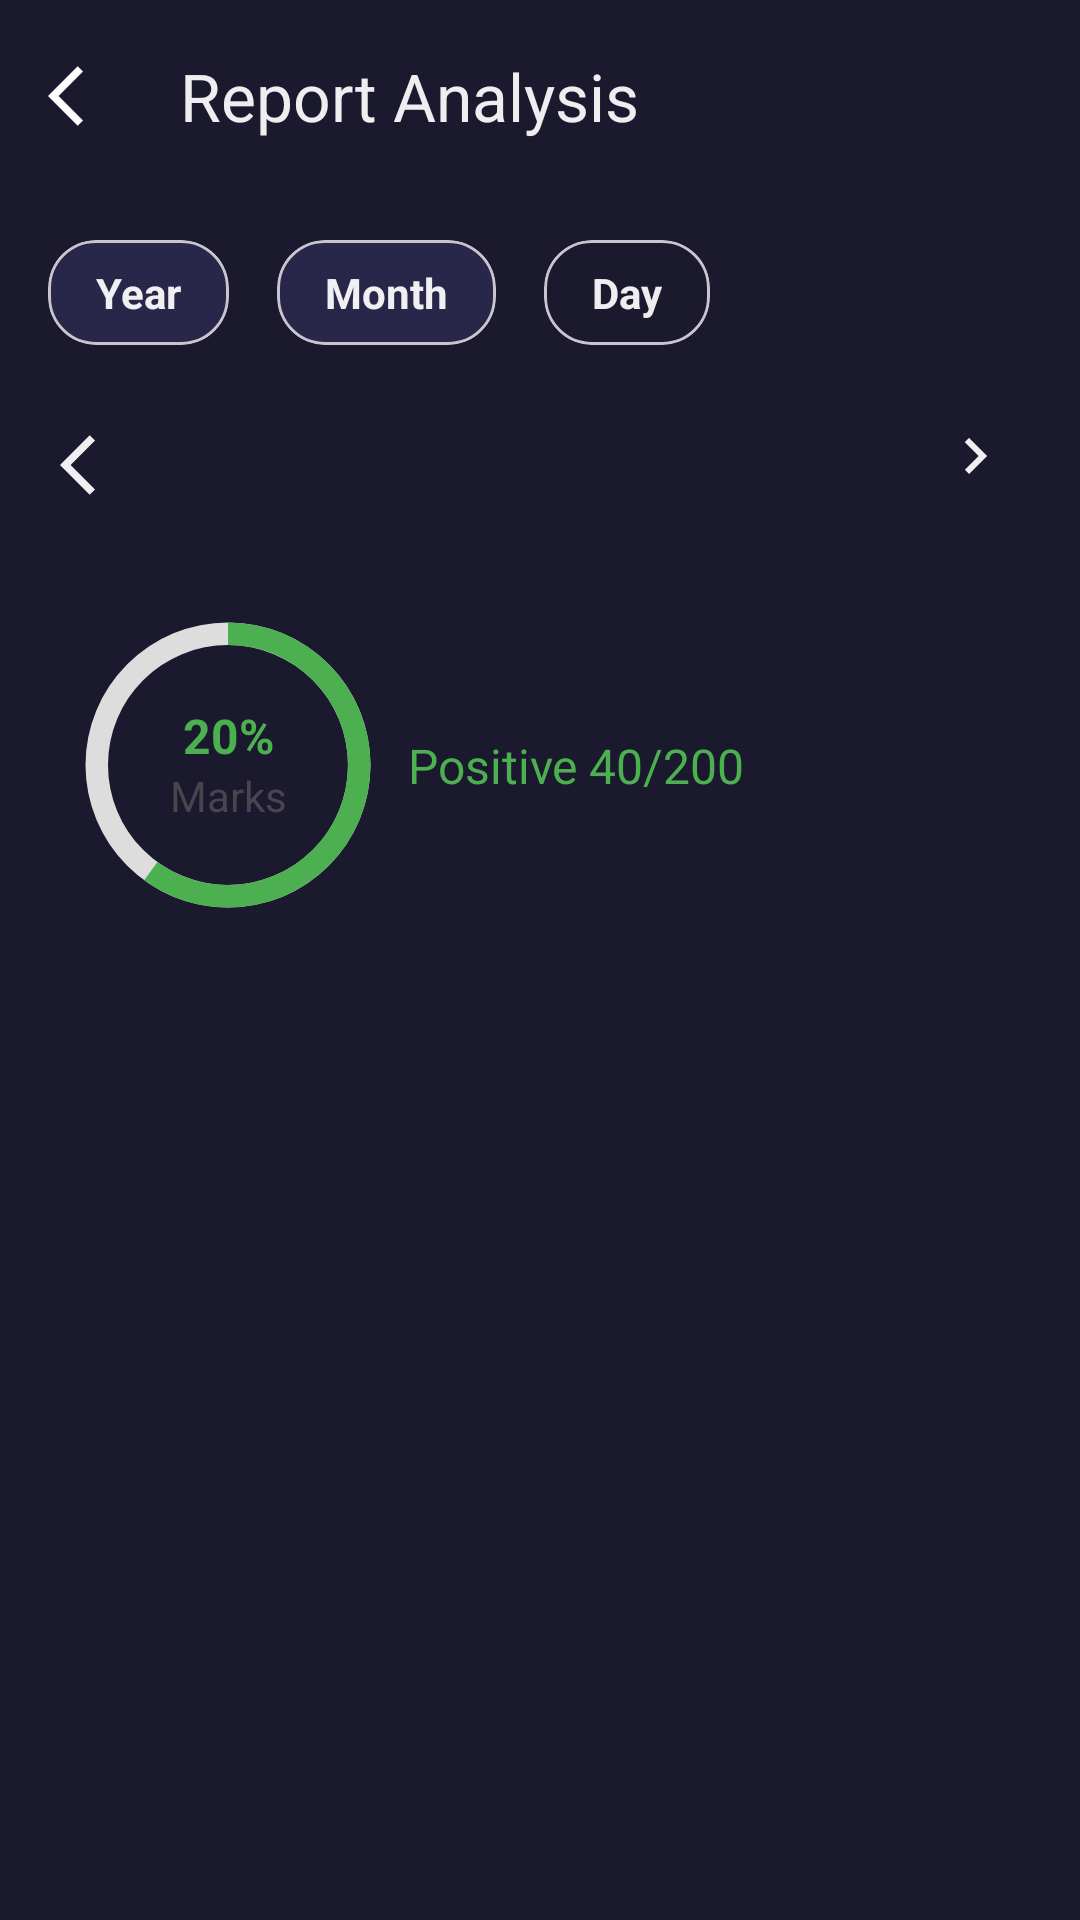

Android layout source for this screen:
<!-- AndroidManifest.xml: application theme Theme.ClassWave -->
<!-- res/layout/activity_report.xml -->
<?xml version="1.0" encoding="utf-8"?>
<androidx.constraintlayout.widget.ConstraintLayout xmlns:android="http://schemas.android.com/apk/res/android"
    xmlns:app="http://schemas.android.com/apk/res-auto"
    xmlns:tools="http://schemas.android.com/tools"
    android:layout_width="match_parent"
    android:layout_height="match_parent"
    android:background="@color/primaryColor"
    tools:context=".presentation.page.report.ClassReportActivity">

    <androidx.appcompat.widget.Toolbar
        android:id="@+id/toolbar"
        android:layout_width="match_parent"
        android:layout_height="wrap_content"
        android:background="@color/primaryColor"
        app:layout_constraintEnd_toEndOf="parent"
        app:layout_constraintStart_toStartOf="parent"
        app:layout_constraintTop_toTopOf="parent"
        app:navigationIcon="@drawable/ic_arrow_back"
        app:title="Report Analysis"
        app:titleTextColor="@color/white" />

    <androidx.core.widget.NestedScrollView
        android:layout_width="match_parent"
        android:layout_height="0dp"
        app:layout_constraintBottom_toBottomOf="parent"
        app:layout_constraintEnd_toEndOf="parent"
        app:layout_constraintStart_toStartOf="parent"
        app:layout_constraintTop_toBottomOf="@id/toolbar">

        <androidx.constraintlayout.widget.ConstraintLayout
            android:layout_width="match_parent"
            android:layout_height="match_parent"
            android:background="@color/primaryColor"
            >

            <com.google.android.material.card.MaterialCardView
                android:id="@+id/card_year_report"
                android:layout_width="wrap_content"
                android:layout_height="wrap_content"
                android:layout_margin="16dp"
                android:layout_marginHorizontal="16dp"
                android:layout_marginStart="16dp"
                android:layout_marginTop="16dp"
                android:layout_weight="2"
                app:cardCornerRadius="16dp"
                app:cardBackgroundColor="@color/secendryColor"
                app:layout_constraintBottom_toTopOf="@id/barrier_header"
                app:layout_constraintStart_toStartOf="parent"
                app:layout_constraintTop_toTopOf="parent">

                <TextView
                    android:layout_width="wrap_content"
                    android:layout_height="wrap_content"
                    android:layout_gravity="center"
                    android:paddingHorizontal="16dp"
                    android:paddingVertical="8dp"
                    android:text="Year"
                    android:textColor="@color/white"
                    android:textStyle="bold" />

            </com.google.android.material.card.MaterialCardView>

            <com.google.android.material.card.MaterialCardView
                android:id="@+id/card_month_report"
                android:layout_width="wrap_content"
                android:layout_height="wrap_content"
                android:layout_marginStart="16dp"
                android:layout_weight="2"
                app:cardCornerRadius="16dp"
                app:cardBackgroundColor="@color/secendryColor"
                app:layout_constraintBottom_toTopOf="@id/barrier_header"
                app:layout_constraintStart_toEndOf="@id/card_year_report"
                app:layout_constraintTop_toTopOf="parent">

                <TextView
                    android:layout_width="wrap_content"
                    android:layout_height="wrap_content"
                    android:layout_gravity="center"
                    android:paddingHorizontal="16dp"
                    android:paddingVertical="8dp"
                    android:text="Month"
                    android:textColor="@color/white"
                    android:textStyle="bold" />

            </com.google.android.material.card.MaterialCardView>

            <com.google.android.material.card.MaterialCardView
                android:id="@+id/card_day_report"
                android:layout_width="wrap_content"
                android:layout_height="wrap_content"
                android:layout_marginStart="16dp"
                android:layout_weight="2"
                app:cardCornerRadius="16dp"
                app:layout_constraintBottom_toTopOf="@id/barrier_header"
                app:layout_constraintStart_toEndOf="@id/card_month_report"
                app:layout_constraintTop_toTopOf="parent"
                app:cardBackgroundColor="@color/primaryColor"
                >

                <TextView
                    android:layout_width="wrap_content"
                    android:layout_height="wrap_content"
                    android:layout_gravity="center"
                    android:paddingHorizontal="16dp"
                    android:paddingVertical="8dp"
                    android:text="Day"
                    android:textColor="@color/white"
                    android:textStyle="bold" />

            </com.google.android.material.card.MaterialCardView>


            <androidx.constraintlayout.widget.Barrier
                android:id="@+id/barrier_header"
                android:layout_width="wrap_content"
                android:layout_height="wrap_content"
                app:barrierDirection="bottom"
                app:constraint_referenced_ids="card_day_report,card_month_report,card_year_report" />


            <ImageButton
                android:id="@+id/btn_prev"
                android:layout_width="32dp"
                android:layout_height="32dp"
                android:layout_marginVertical="8dp"
                android:layout_marginStart="16dp"
                android:background="@color/transparent"
                app:layout_constraintBottom_toTopOf="@id/barrier_date"
                app:layout_constraintStart_toStartOf="parent"
                app:layout_constraintTop_toBottomOf="@id/barrier_header"
                app:srcCompat="@drawable/ic_arrow_back"
                app:tint="@color/white" />

            <TextView
                android:textColor="@color/white"
                android:fontFamily="@font/jost_regular"
                android:id="@+id/text_report_date"
                android:layout_width="wrap_content"
                android:layout_height="wrap_content"
                android:textAppearance="@style/TextAppearance.AppCompat.Title"
                app:layout_constraintBottom_toTopOf="@id/barrier_date"
                app:layout_constraintEnd_toEndOf="parent"
                app:layout_constraintStart_toStartOf="parent"
                app:layout_constraintTop_toBottomOf="@id/barrier_header"
                tools:text="21/12/2023" />

            <ImageButton
                android:id="@+id/btn_next"
                android:layout_width="32dp"
                android:layout_height="32dp"
                android:layout_marginEnd="16dp"
                android:background="@color/transparent"
                app:layout_constraintBottom_toTopOf="@id/barrier_date"
                app:layout_constraintEnd_toEndOf="parent"
                app:layout_constraintTop_toBottomOf="@id/barrier_header"
                app:srcCompat="@drawable/ic_arrow_front" />

            <androidx.constraintlayout.widget.Barrier
                android:id="@+id/barrier_date"
                android:layout_width="wrap_content"
                android:layout_height="wrap_content"
                app:barrierDirection="bottom"
                app:constraint_referenced_ids="btn_prev, text_report_date, btn_next" />


            <ProgressBar
                android:id="@+id/progress_bar"
                style="@style/CircularDeterminateProgressBar"
                android:layout_width="120dp"
                android:layout_height="120dp"
                android:layout_margin="16dp"
                android:progress="60"
                app:layout_constraintStart_toStartOf="parent"
                app:layout_constraintTop_toBottomOf="@id/barrier_date"
                tools:progress="60" />

            <TextView
                android:id="@+id/text_marks_in_percent"
                android:layout_width="wrap_content"
                android:layout_height="wrap_content"
                android:text="20%"
                android:textColor="@color/green_500"
                android:textSize="16sp"
                android:textStyle="bold"
                app:layout_constraintBottom_toBottomOf="@id/progress_bar"
                app:layout_constraintEnd_toEndOf="@id/progress_bar"
                app:layout_constraintStart_toStartOf="@id/progress_bar"
                app:layout_constraintTop_toTopOf="@id/progress_bar"
                app:layout_constraintVertical_bias="0.4" />

            <TextView
                android:layout_width="wrap_content"
                android:layout_height="wrap_content"
                android:text="Marks"
                android:textSize="14sp"
                app:layout_constraintBottom_toBottomOf="@id/progress_bar"
                app:layout_constraintEnd_toEndOf="@id/progress_bar"
                app:layout_constraintStart_toStartOf="@id/progress_bar"
                app:layout_constraintTop_toTopOf="@id/progress_bar"
                app:layout_constraintVertical_bias="0.6" />

            <TextView
                android:id="@+id/text_positive_mark"
                android:layout_width="wrap_content"
                android:layout_height="wrap_content"
                android:text="Positive 40/200"
                android:textColor="@color/green_500"
                android:textSize="16sp"
                app:layout_constraintBottom_toBottomOf="@id/progress_bar"
                app:layout_constraintStart_toEndOf="@id/progress_bar"
                app:layout_constraintTop_toTopOf="@id/progress_bar"
                app:layout_constraintVertical_chainStyle="packed" />


            <androidx.constraintlayout.widget.Barrier
                android:id="@+id/barrier_report"
                android:layout_width="wrap_content"
                android:layout_height="wrap_content"
                app:barrierDirection="bottom"
                app:barrierMargin="8dp"
                app:constraint_referenced_ids="text_positive_mark,progress_bar" />

            <androidx.recyclerview.widget.RecyclerView
                android:id="@+id/recycler_view"
                android:layout_width="match_parent"
                android:layout_height="wrap_content"
                android:padding="16dp"
                android:orientation="vertical"
                app:layoutManager="androidx.recyclerview.widget.LinearLayoutManager"
                app:layout_constraintStart_toStartOf="parent"
                app:layout_constraintTop_toBottomOf="@id/barrier_report"
                tools:itemCount="2"
                tools:listitem="@layout/item_std_report_in_details_with_date" />

        </androidx.constraintlayout.widget.ConstraintLayout>

    </androidx.core.widget.NestedScrollView>

</androidx.constraintlayout.widget.ConstraintLayout>
<!-- res/layout/item_std_report_in_details_with_date.xml (included above) -->
<?xml version="1.0" encoding="utf-8"?>
<androidx.constraintlayout.widget.ConstraintLayout xmlns:android="http://schemas.android.com/apk/res/android"
    xmlns:app="http://schemas.android.com/apk/res-auto"
    xmlns:tools="http://schemas.android.com/tools"
    android:layout_width="match_parent"
    android:layout_height="wrap_content"
    android:background="@color/primaryColor"
    >

    <TextView
        android:id="@+id/text_marks_date"
        android:layout_width="match_parent"
        android:layout_height="wrap_content"
        android:text="20-12-23"
        android:textSize="20sp"
        android:textStyle="bold"
        app:layout_constraintStart_toStartOf="parent"
        app:layout_constraintTop_toTopOf="parent"
        android:textColor="@color/white"

        />

    <androidx.recyclerview.widget.RecyclerView
        android:layout_marginTop="16dp"
        android:id="@+id/recycler_view_marks_details"
        android:layout_width="match_parent"
        android:layout_height="wrap_content"
        app:layoutManager="androidx.recyclerview.widget.LinearLayoutManager"
        app:layout_constraintEnd_toEndOf="parent"
        app:layout_constraintStart_toStartOf="parent"
        app:layout_constraintTop_toBottomOf="@id/text_marks_date"
        tools:itemCount="2"
        tools:listitem="@layout/item_report_detail" />

</androidx.constraintlayout.widget.ConstraintLayout>
<!-- res/layout/item_report_detail.xml (included above) -->
<?xml version="1.0" encoding="utf-8"?>
<androidx.constraintlayout.widget.ConstraintLayout xmlns:android="http://schemas.android.com/apk/res/android"
    xmlns:app="http://schemas.android.com/apk/res-auto"
    android:layout_width="match_parent"
    android:layout_height="wrap_content"
    android:layout_marginTop="8dp"
    android:background="@color/primaryColor"
    android:padding="16dp">

    <ImageView
        android:id="@+id/image_view_marks"
        android:layout_width="50dp"
        android:layout_height="50dp"
        android:src="@drawable/skill_competence"
        app:layout_constraintBottom_toBottomOf="parent"
        app:layout_constraintStart_toStartOf="parent"
        app:layout_constraintTop_toTopOf="parent" />

    <TextView
        android:fontFamily="@font/jost_regular"
        android:id="@+id/text_marks_details"
        android:layout_width="wrap_content"
        android:layout_height="wrap_content"
        android:layout_margin="16dp"
        android:text="20 marks on quiz 1"
        android:textColor="@color/white"
        app:layout_constraintStart_toEndOf="@id/image_view_marks"
        app:layout_constraintTop_toTopOf="parent" />

    <TextView
        android:fontFamily="@font/jost_regular"
        android:id="@+id/text_date"
        android:layout_width="wrap_content"
        android:layout_height="wrap_content"
        android:layout_marginHorizontal="16dp"
        android:text="12-31-23"
        android:textColor="@color/white"
        app:layout_constraintStart_toEndOf="@id/image_view_marks"
        app:layout_constraintTop_toBottomOf="@id/text_marks_details" />
</androidx.constraintlayout.widget.ConstraintLayout>
<!-- resources referenced by this layout -->
<resources>
  <color name="green_500">#4CAF50</color>
  <color name="primaryColor">#1A192D</color>
  <color name="secendryColor">#292749</color>
  <color name="transparent">#00FFFFFF</color>
  <color name="white">#EDFFFFFF</color>
  <!-- drawable ic_arrow_back (drawable) -->
  <vector xmlns:android="http://schemas.android.com/apk/res/android"
      android:width="24dp"
      android:height="24dp"
      android:autoMirrored="true"
      android:tint="#ffffff"
      android:viewportWidth="24"
      android:viewportHeight="24">
      <path
          android:fillColor="@android:color/white"
          android:pathData="M11.67,3.87L9.9,2.1 0,12l9.9,9.9 1.77,-1.77L3.54,12z" />
  </vector>
  <!-- drawable ic_arrow_front (drawable) -->
  <vector android:autoMirrored="true" android:height="30dp"
      android:tint="@color/white" android:viewportHeight="30"
      android:viewportWidth="30" android:width="30dp" xmlns:android="http://schemas.android.com/apk/res/android">
      <path android:fillColor="@android:color/white" android:pathData="M8.59,16.59L13.17,12 8.59,7.41 10,6l6,6 -6,6 -1.41,-1.41z"/>
  </vector>
  <style name="CircularDeterminateProgressBar">
          <item name="android:indeterminateOnly">false</item>
          <item name="android:progressDrawable">@drawable/progress_circle</item>
      </style>
  <style name="Theme.ClassWave" parent="Base.Theme.ClassWave" />
  <!-- drawable progress_circle (drawable) -->
  <?xml version="1.0" encoding="utf-8"?>
  <layer-list xmlns:android="http://schemas.android.com/apk/res/android">
      <item>
          <shape
              android:shape="ring"
              android:thicknessRatio="16"
              android:useLevel="false">
              <solid android:color="#DDD" />
          </shape>
      </item>
      <item>
          <rotate
              android:fromDegrees="270"
              android:toDegrees="270">
              <shape
                  android:shape="ring"
                  android:thicknessRatio="16"
                  android:useLevel="true"
                  android:tint="@color/green_500"
                  >
  
  
              </shape>
          </rotate>
      </item>
  </layer-list>
  <style name="Base.Theme.ClassWave" parent="Theme.Material3.DayNight.NoActionBar">
          <item name="colorPrimary">@color/transparent</item>
          <item name="colorOnPrimary">@color/red_500</item>
          <item name="colorAccent">#BB9BFF</item>
          <item name="colorOnBackground">#1575FB</item>
          <item name="colorSecondary">@color/pink_500</item>
          <item name="colorContainer">@color/grey_500</item>
          <item name="android:statusBarColor" tools:targetApi="l">@color/primaryColor</item>
          <item name="android:navigationBarColor">@color/primaryColor</item>
          <item name="android:windowLightNavigationBar">true</item>
  
  
  
  
      </style>
  <color name="red_500">#F44336</color>
  <color name="pink_500">#E91E63</color>
  <color name="grey_500">#9E9E9E</color>
</resources>
